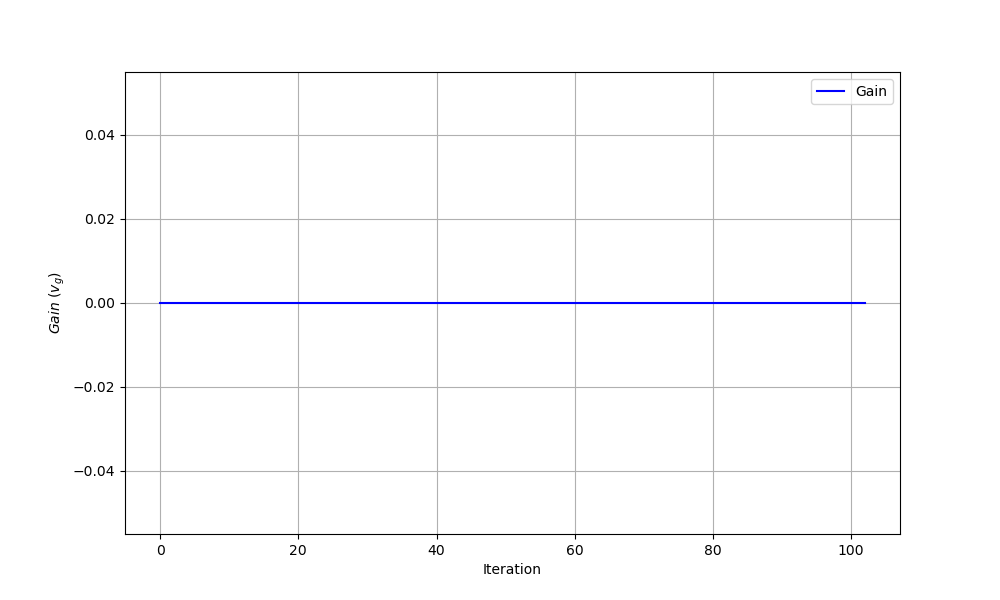

Data behind this chart, as committed beside it:
iteration, theta0, theta1, gain
0, 0.0, 0.0, 0.0
1, 0.06019, 0.00811, 0.0
2, 0.08065, -0.006792, 0.0
3, 0.09056, -0.03589, 0.0
4, 0.1338, -0.03897, 0.0
5, 0.193, -0.03654, 0.0
6, 0.222, -0.05735, 0.0
7, 0.2318, -0.08307, 0.0
8, 0.3038, -0.06436, 0.0
9, 0.3393, -0.08473, 0.0
10, 0.3501, -0.1187, 0.0
11, 0.382, -0.1408, 0.0
12, 0.4625, -0.1366, 0.0
13, 0.5264, -0.1447, 0.0
14, 0.6017, -0.155, 0.0
15, 0.6019, -0.1982, 0.0
16, 0.671, -0.2051, 0.0
17, 0.7079, -0.2286, 0.0
18, 0.7388, -0.2486, 0.0
19, 0.7705, -0.2661, 0.0
20, 0.8046, -0.2783, 0.0
21, 0.8177, -0.3154, 0.0
22, 0.8534, -0.3384, 0.0
23, 0.9163, -0.3394, 0.0
24, 0.9643, -0.3602, 0.0
25, 1.037, -0.3589, 0.0
26, 1.055, -0.3967, 0.0
27, 1.054, -0.4443, 0.0
28, 1.062, -0.4802, 0.0
29, 1.125, -0.4901, 0.0
30, 1.158, -0.505, 0.0
31, 1.254, -0.4881, 0.0
32, 1.308, -0.5195, 0.0
33, 1.303, -0.5752, 0.0
34, 1.359, -0.5996, 0.0
35, 1.411, -0.629, 0.0
36, 1.462, -0.6478, 0.0
37, 1.499, -0.687, 0.0
38, 1.521, -0.6983, 0.0
39, 1.579, -0.692, 0.0
40, 1.607, -0.7012, 0.0
41, 1.616, -0.7245, 0.0
42, 1.62, -0.757, 0.0
43, 1.633, -0.7769, 0.0
44, 1.657, -0.8118, 0.0
45, 1.651, -0.8515, 0.0
46, 1.63, -0.9019, 0.0
47, 1.643, -0.9121, 0.0
48, 1.641, -0.9467, 0.0
49, 1.643, -0.9771, 0.0
50, 1.629, -1.013, 0.0
51, 1.7, -1.006, 0.0
52, 1.712, -1.031, 0.0
53, 1.738, -1.048, 0.0
54, 1.774, -1.058, 0.0
55, 1.791, -1.099, 0.0
56, 1.797, -1.118, 0.0
57, 1.808, -1.137, 0.0
58, 1.866, -1.136, 0.0
59, 1.851, -1.18, 0.0
... 43 more rows
